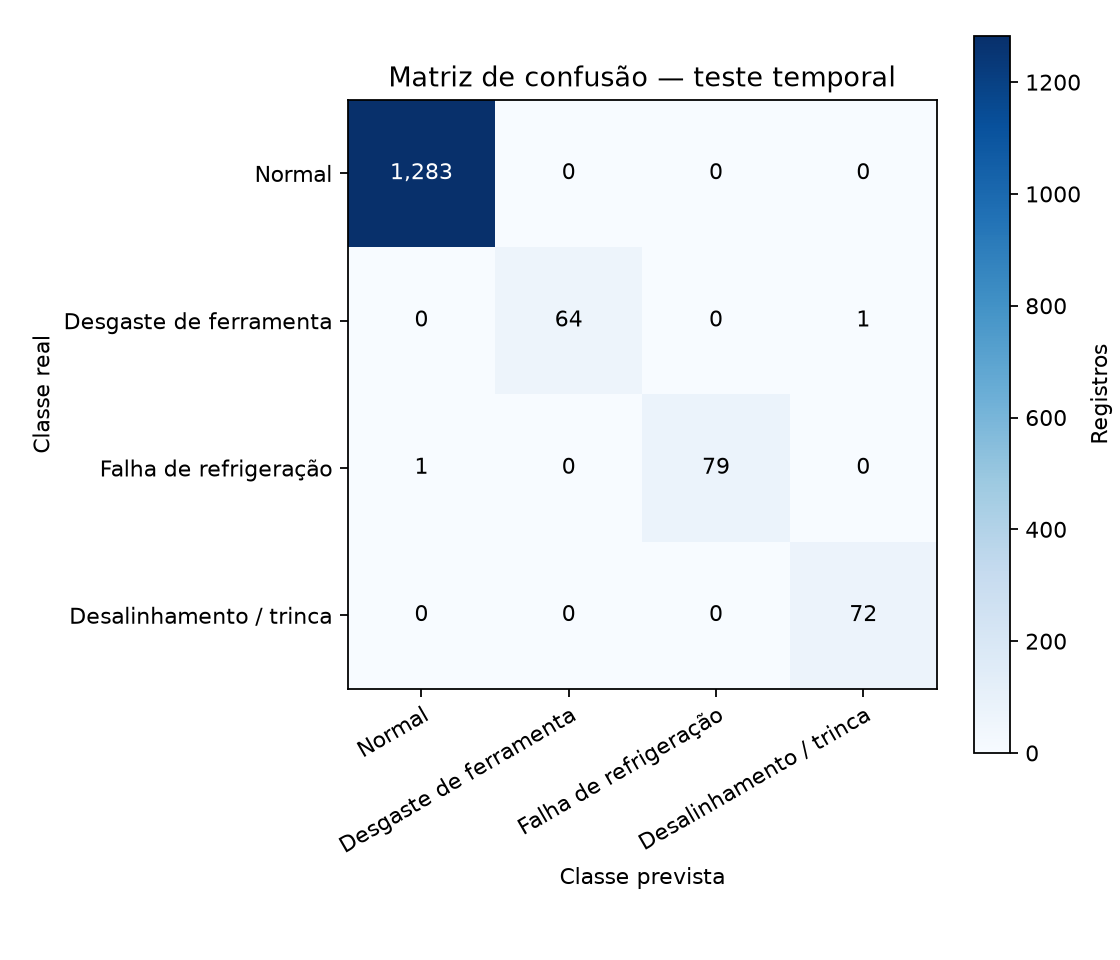

The table this chart was drawn from, first rows:
, Normal, Desgaste de ferramenta, Falha de refrigeração, Desalinhamento / trinca
Normal, 1283, 0, 0, 0
Desgaste de ferramenta, 0, 64, 0, 1
Falha de refrigeração, 1, 0, 79, 0
Desalinhamento / trinca, 0, 0, 0, 72
